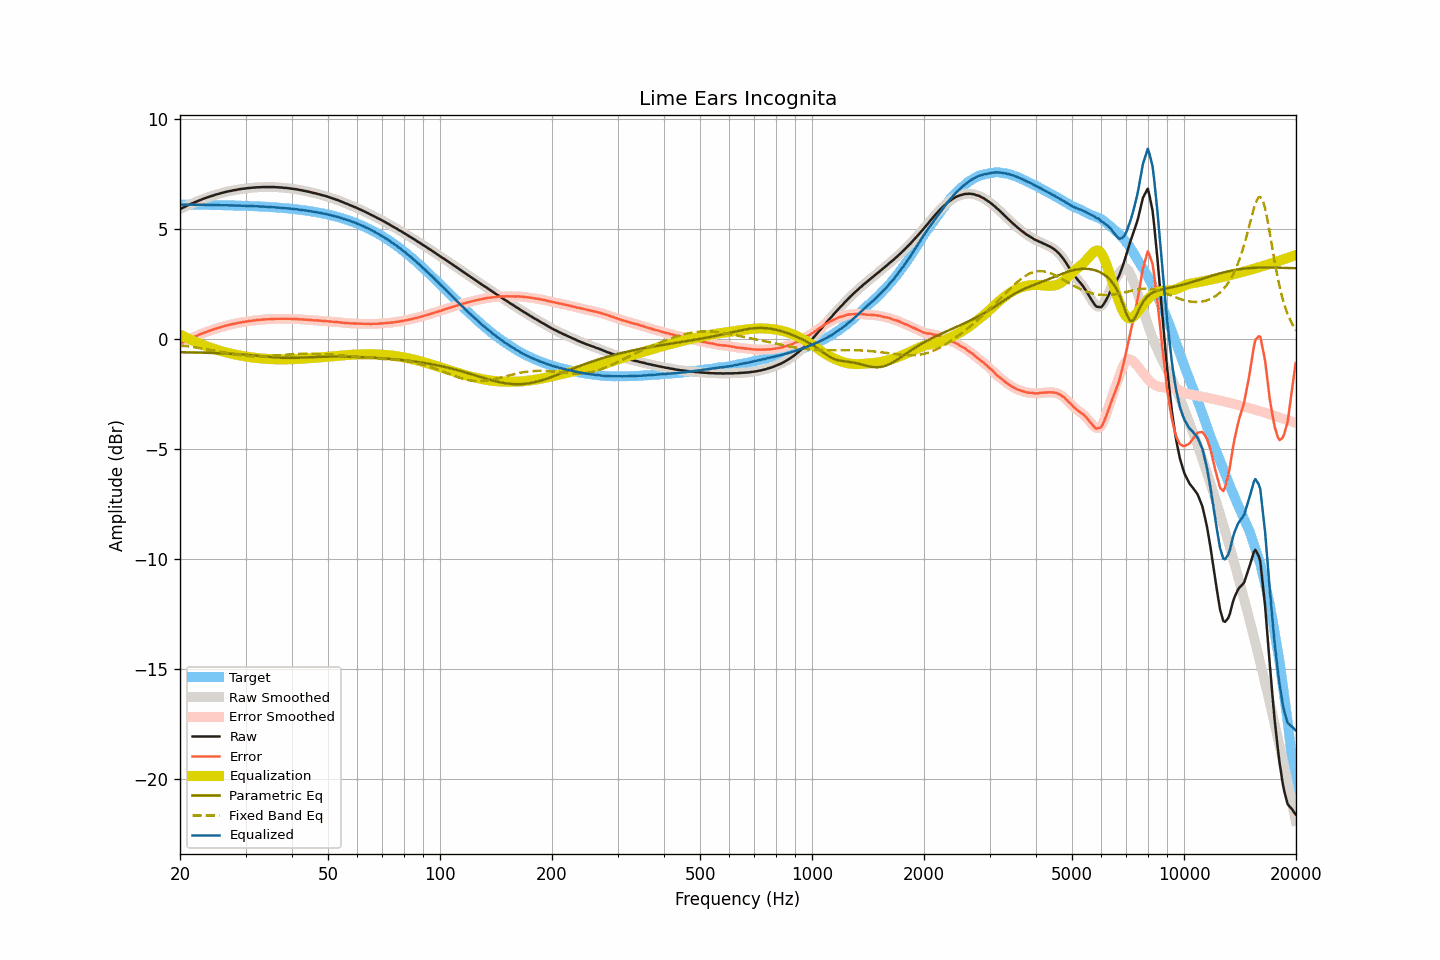

The data file committed next to this chart (first rows):
frequency, raw, smoothed, error, error_smoothed, equalization, parametric_eq, fixed_band_eq, equalized_raw, equalized_smoothed, target
20.00, 5.92, 5.92, -0.20, -0.20, 0.20, -0.60, -0.29, 6.12, 6.12, 6.12
20.20, 5.95, 5.95, -0.17, -0.17, 0.17, -0.60, -0.30, 6.11, 6.12, 6.12
20.40, 5.99, 5.99, -0.13, -0.13, 0.13, -0.60, -0.31, 6.12, 6.12, 6.12
20.61, 6.02, 6.02, -0.10, -0.10, 0.10, -0.60, -0.32, 6.11, 6.12, 6.12
20.81, 6.06, 6.05, -0.06, -0.06, 0.06, -0.60, -0.32, 6.12, 6.11, 6.12
21.02, 6.09, 6.09, -0.03, -0.03, 0.03, -0.60, -0.33, 6.11, 6.11, 6.11
21.23, 6.12, 6.12, 0.00, 0.01, -0.01, -0.61, -0.34, 6.11, 6.11, 6.11
21.44, 6.16, 6.15, 0.04, 0.04, -0.04, -0.61, -0.35, 6.12, 6.11, 6.11
21.66, 6.19, 6.19, 0.07, 0.07, -0.07, -0.61, -0.36, 6.11, 6.11, 6.11
21.87, 6.22, 6.22, 0.11, 0.11, -0.11, -0.61, -0.37, 6.11, 6.11, 6.11
22.09, 6.25, 6.25, 0.14, 0.14, -0.14, -0.61, -0.39, 6.11, 6.11, 6.11
22.31, 6.28, 6.28, 0.17, 0.17, -0.17, -0.61, -0.40, 6.11, 6.11, 6.11
22.54, 6.31, 6.31, 0.20, 0.20, -0.20, -0.62, -0.41, 6.11, 6.11, 6.11
22.76, 6.34, 6.34, 0.23, 0.23, -0.23, -0.62, -0.42, 6.11, 6.11, 6.11
22.99, 6.37, 6.37, 0.26, 0.26, -0.26, -0.62, -0.43, 6.11, 6.11, 6.11
23.22, 6.40, 6.40, 0.29, 0.29, -0.29, -0.62, -0.44, 6.11, 6.11, 6.11
23.45, 6.42, 6.42, 0.31, 0.32, -0.32, -0.62, -0.46, 6.10, 6.11, 6.10
23.69, 6.45, 6.45, 0.34, 0.34, -0.34, -0.63, -0.47, 6.11, 6.10, 6.10
23.92, 6.47, 6.47, 0.37, 0.37, -0.37, -0.63, -0.48, 6.10, 6.10, 6.10
24.16, 6.50, 6.49, 0.40, 0.39, -0.39, -0.63, -0.50, 6.10, 6.10, 6.10
24.40, 6.52, 6.52, 0.42, 0.42, -0.42, -0.63, -0.51, 6.10, 6.10, 6.10
24.65, 6.54, 6.54, 0.44, 0.44, -0.44, -0.64, -0.52, 6.09, 6.10, 6.10
24.89, 6.57, 6.56, 0.47, 0.47, -0.47, -0.64, -0.54, 6.10, 6.10, 6.10
25.14, 6.59, 6.59, 0.49, 0.49, -0.49, -0.64, -0.55, 6.10, 6.10, 6.10
25.39, 6.61, 6.61, 0.51, 0.51, -0.51, -0.64, -0.56, 6.09, 6.10, 6.10
25.65, 6.63, 6.63, 0.53, 0.53, -0.54, -0.65, -0.58, 6.09, 6.09, 6.09
25.91, 6.65, 6.65, 0.56, 0.56, -0.56, -0.65, -0.59, 6.09, 6.09, 6.09
26.16, 6.67, 6.67, 0.58, 0.58, -0.58, -0.65, -0.61, 6.09, 6.09, 6.09
26.43, 6.69, 6.69, 0.60, 0.60, -0.60, -0.66, -0.62, 6.09, 6.09, 6.09
26.69, 6.71, 6.71, 0.62, 0.62, -0.62, -0.66, -0.63, 6.09, 6.09, 6.09
26.96, 6.72, 6.72, 0.63, 0.63, -0.63, -0.66, -0.65, 6.08, 6.09, 6.09
27.23, 6.74, 6.74, 0.65, 0.65, -0.65, -0.67, -0.66, 6.09, 6.08, 6.08
27.50, 6.75, 6.75, 0.67, 0.67, -0.67, -0.67, -0.67, 6.08, 6.08, 6.08
27.77, 6.77, 6.76, 0.69, 0.68, -0.69, -0.68, -0.69, 6.08, 6.08, 6.08
28.05, 6.78, 6.78, 0.70, 0.70, -0.70, -0.68, -0.70, 6.08, 6.08, 6.08
28.33, 6.79, 6.79, 0.71, 0.72, -0.72, -0.68, -0.71, 6.07, 6.08, 6.08
28.62, 6.81, 6.80, 0.73, 0.73, -0.73, -0.69, -0.72, 6.08, 6.07, 6.07
28.90, 6.82, 6.82, 0.75, 0.75, -0.75, -0.69, -0.73, 6.07, 6.07, 6.07
29.19, 6.83, 6.83, 0.76, 0.76, -0.76, -0.70, -0.74, 6.07, 6.07, 6.07
29.48, 6.84, 6.84, 0.77, 0.77, -0.77, -0.70, -0.75, 6.07, 6.07, 6.07
29.78, 6.85, 6.85, 0.78, 0.78, -0.78, -0.71, -0.76, 6.06, 6.06, 6.06
30.08, 6.86, 6.86, 0.80, 0.80, -0.80, -0.72, -0.77, 6.06, 6.06, 6.06
30.38, 6.87, 6.87, 0.81, 0.81, -0.81, -0.72, -0.77, 6.06, 6.06, 6.06
30.68, 6.88, 6.87, 0.82, 0.82, -0.82, -0.73, -0.78, 6.06, 6.06, 6.06
30.99, 6.88, 6.88, 0.82, 0.83, -0.83, -0.73, -0.78, 6.05, 6.05, 6.05
31.30, 6.89, 6.89, 0.84, 0.84, -0.84, -0.74, -0.79, 6.05, 6.05, 6.05
31.61, 6.90, 6.89, 0.85, 0.85, -0.85, -0.75, -0.79, 6.05, 6.05, 6.05
31.93, 6.90, 6.90, 0.85, 0.86, -0.86, -0.75, -0.79, 6.04, 6.04, 6.04
32.24, 6.91, 6.90, 0.87, 0.86, -0.86, -0.76, -0.79, 6.04, 6.04, 6.04
32.57, 6.91, 6.91, 0.87, 0.87, -0.87, -0.77, -0.79, 6.04, 6.04, 6.04
32.89, 6.91, 6.91, 0.87, 0.88, -0.88, -0.77, -0.79, 6.03, 6.03, 6.03
33.22, 6.92, 6.91, 0.89, 0.89, -0.89, -0.78, -0.79, 6.03, 6.03, 6.03
33.55, 6.92, 6.92, 0.89, 0.89, -0.89, -0.79, -0.79, 6.03, 6.03, 6.03
33.89, 6.92, 6.92, 0.90, 0.90, -0.90, -0.80, -0.78, 6.02, 6.02, 6.02
34.23, 6.92, 6.92, 0.90, 0.90, -0.90, -0.80, -0.78, 6.02, 6.02, 6.02
34.57, 6.92, 6.92, 0.91, 0.91, -0.91, -0.81, -0.78, 6.01, 6.01, 6.01
34.92, 6.92, 6.92, 0.91, 0.91, -0.91, -0.82, -0.77, 6.01, 6.01, 6.01
35.27, 6.92, 6.92, 0.91, 0.92, -0.91, -0.82, -0.77, 6.00, 6.00, 6.00
35.62, 6.92, 6.92, 0.92, 0.92, -0.92, -0.83, -0.76, 6.00, 6.00, 6.00
35.97, 6.92, 6.92, 0.92, 0.92, -0.92, -0.83, -0.75, 6.00, 6.00, 5.99
... 635 more rows
